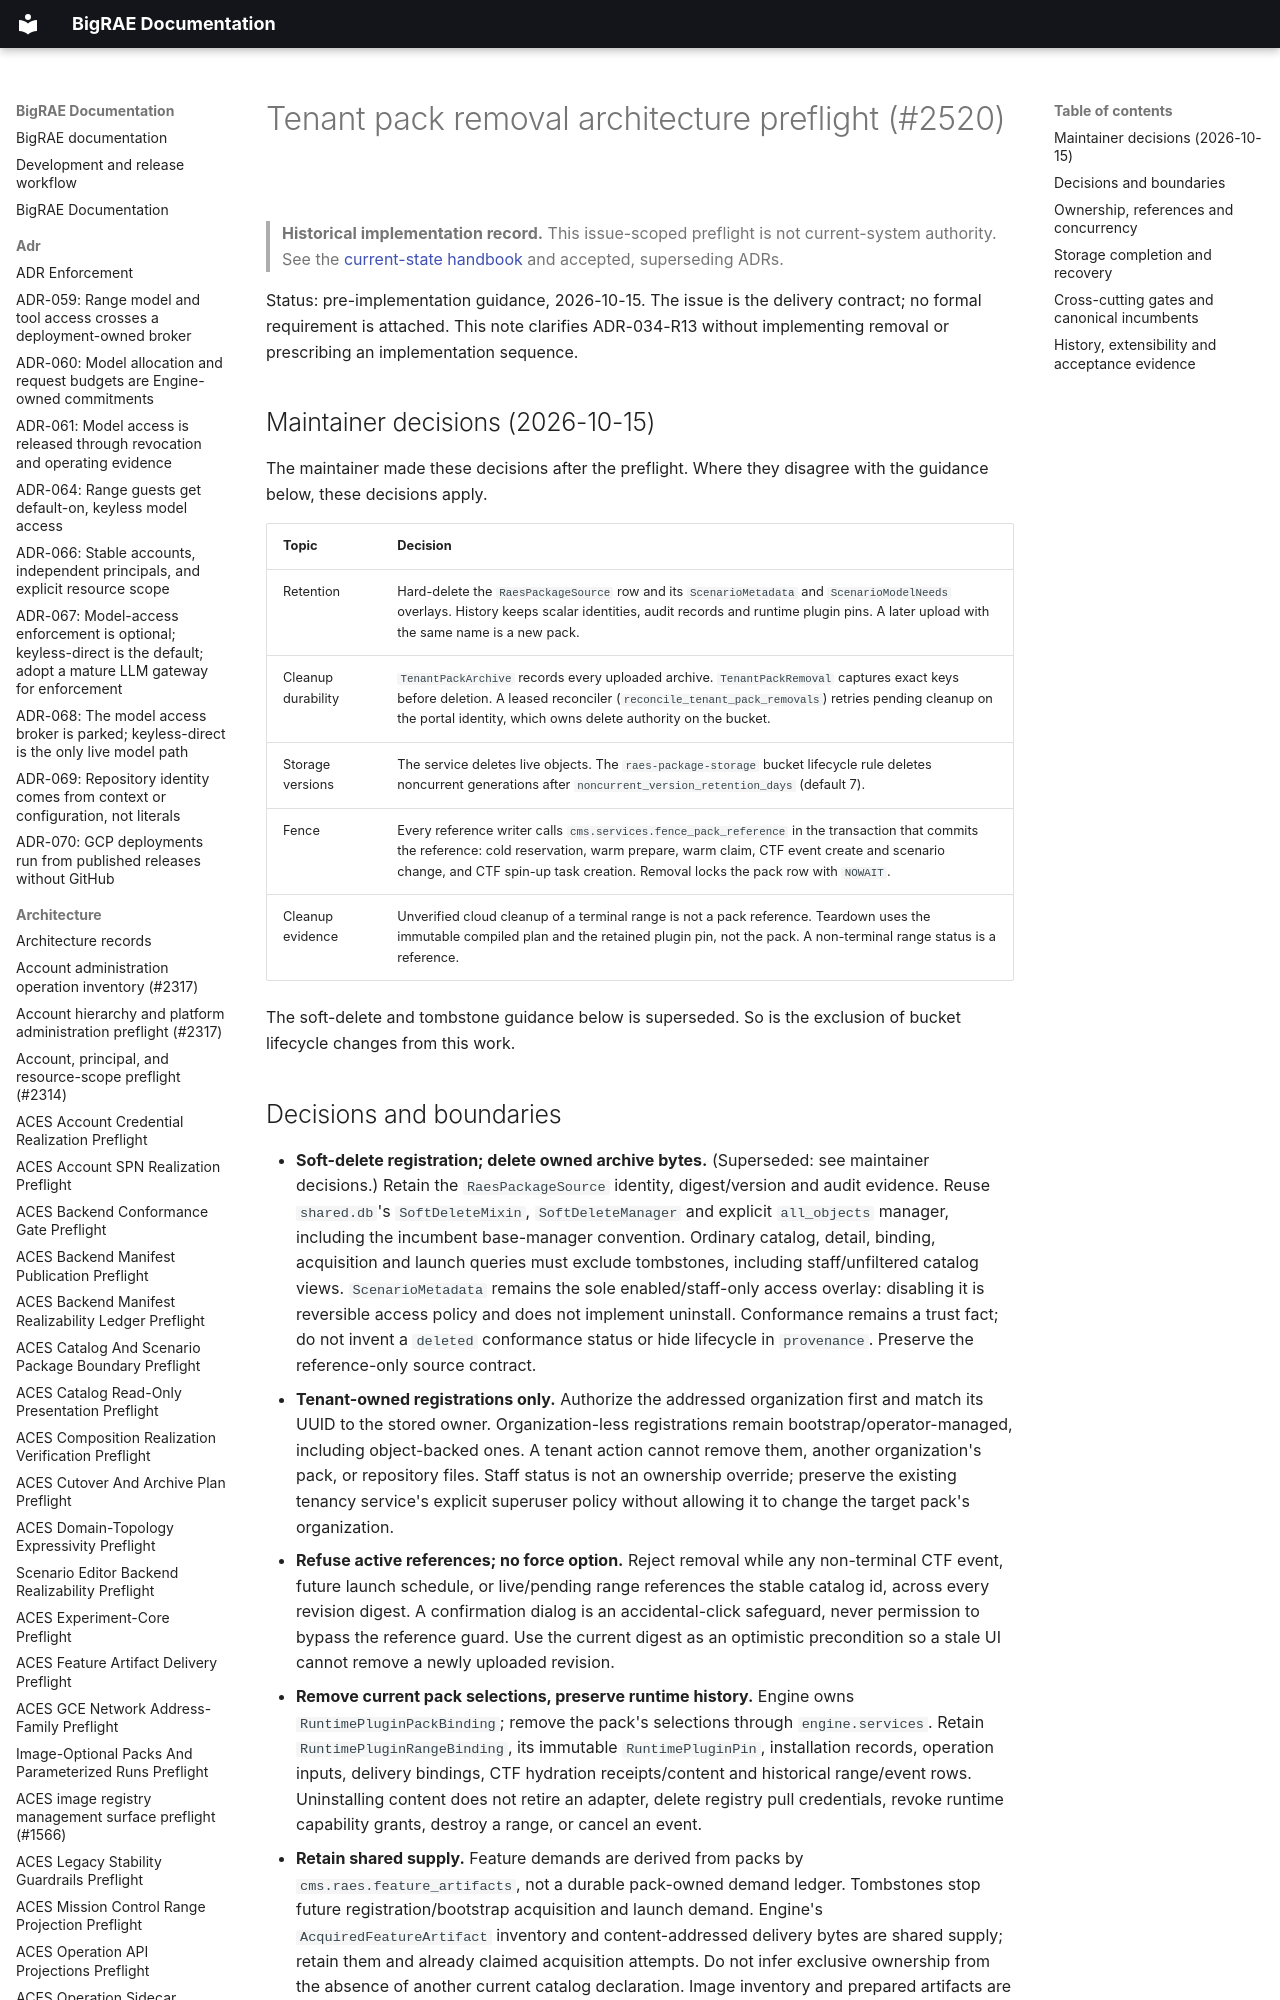

repository: Brad-Edwards/bigrae · page: architecture/tenant-pack-removal-preflight-2520/index.html · generator: mkdocs

# Tenant pack removal architecture preflight (#2520)

> **Historical implementation record.** This issue-scoped preflight is not current-system authority. See the [current-state handbook](../technical/architecture.md) and accepted, superseding ADRs.


Status: pre-implementation guidance, 2026-10-15. The issue is the delivery
contract; no formal requirement is attached. This note clarifies ADR-034-R13
without implementing removal or prescribing an implementation sequence.

## Maintainer decisions (2026-10-15)

The maintainer made these decisions after the preflight. Where they disagree
with the guidance below, these decisions apply.

| Topic | Decision |
| --- | --- |
| Retention | Hard-delete the `RaesPackageSource` row and its `ScenarioMetadata` and `ScenarioModelNeeds` overlays. History keeps scalar identities, audit records and runtime plugin pins. A later upload with the same name is a new pack. |
| Cleanup durability | `TenantPackArchive` records every uploaded archive. `TenantPackRemoval` captures exact keys before deletion. A leased reconciler (`reconcile_tenant_pack_removals`) retries pending cleanup on the portal identity, which owns delete authority on the bucket. |
| Storage versions | The service deletes live objects. The `raes-package-storage` bucket lifecycle rule deletes noncurrent generations after `noncurrent_version_retention_days` (default 7). |
| Fence | Every reference writer calls `cms.services.fence_pack_reference` in the transaction that commits the reference: cold reservation, warm prepare, warm claim, CTF event create and scenario change, and CTF spin-up task creation. Removal locks the pack row with `NOWAIT`. |
| Cleanup evidence | Unverified cloud cleanup of a terminal range is not a pack reference. Teardown uses the immutable compiled plan and the retained plugin pin, not the pack. A non-terminal range status is a reference. |

The soft-delete and tombstone guidance below is superseded. So is the
exclusion of bucket lifecycle changes from this work.
